Run: headless pygame with SDL's dummy video driver; simulated clock (each Clock.tick advances the game by its frame time, no real sleeping); random seed 0; keys injected as events and as key.get_pressed() state; no mouse input.
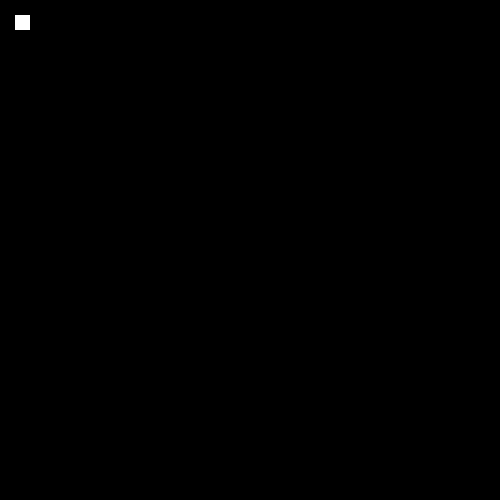
Frame 1 of 4 · flips 1–60 · no input
Frame 2 of 4 · flips 61–180 · tapped SPACE, RETURN · held RIGHT (→), D · screen unchanged from frame 1, image omitted
Frame 3 of 4 · flips 181–300 · held DOWN (↓), S · screen unchanged from frame 2, image omitted
Frame 4 of 4 · flips 301–420 · held LEFT (←), A, UP (↑), W · screen unchanged from frame 3, image omitted

The pygame program that drew these frames:

import pygame

pygame.init()
screen = pygame.display.set_mode((500,500))
r1 = pygame.draw.rect(screen,(255,255,255),(15,15,15,15))
while True:
    pygame.display.update()
    for event in pygame.event.get():
        if event.type == pygame.QUIT: pygame.quit()
    """
import pygame, sys
from pygame.locals import *

def main():
    pygame.init()

    DISPLAY=pygame.display.set_mode((500,400),0,32)

    WHITE=(255,255,255)
    BLUE=(0,0,255)

    DISPLAY.fill(WHITE)

    pygame.draw.rect(DISPLAY,BLUE,(200,150,100,50))
2
    while True:
        for event in pygame.event.get():
            if event.type==QUIT:
                pygame.quit()
                sys.exit()
        pygame.display.update()

main()
"""
